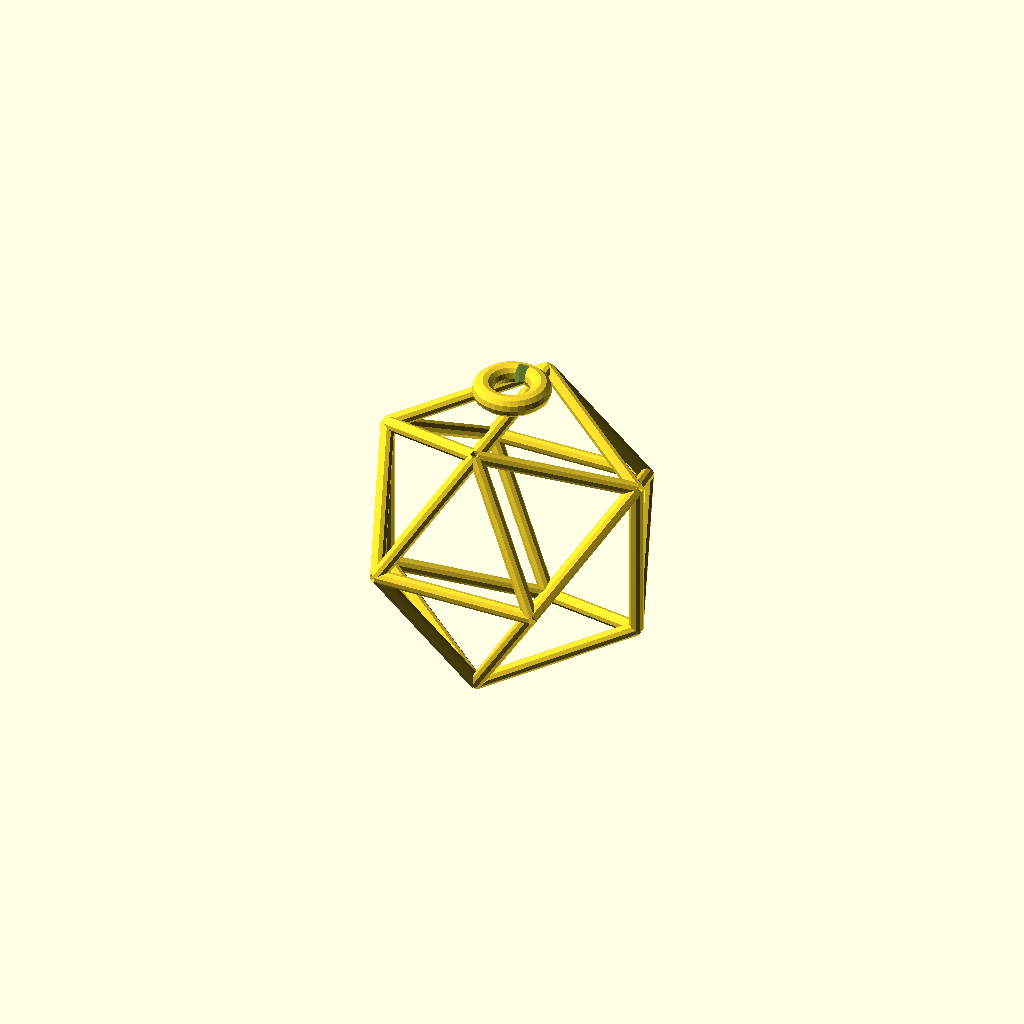
Cell 1: rendered with the file's own defaults.
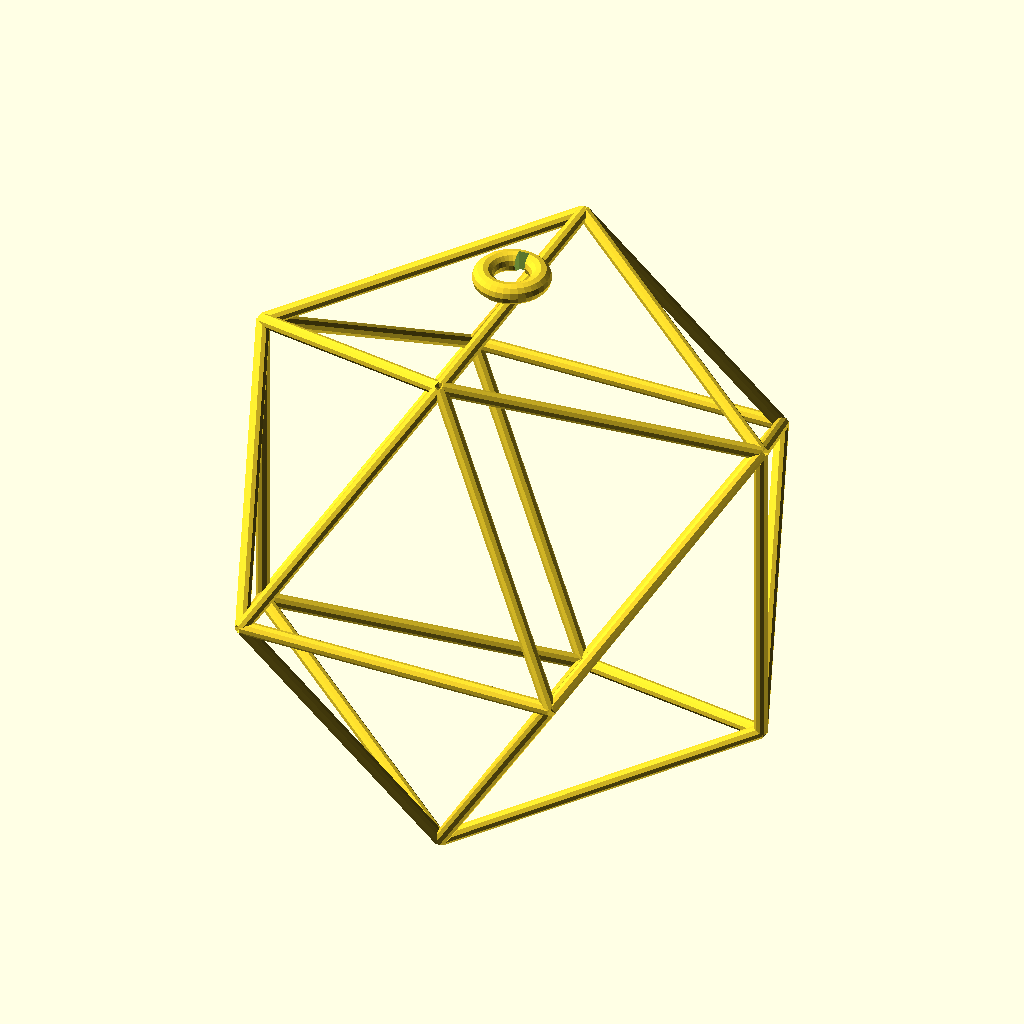
Cell 2: the same model with EDGE_L = 44.
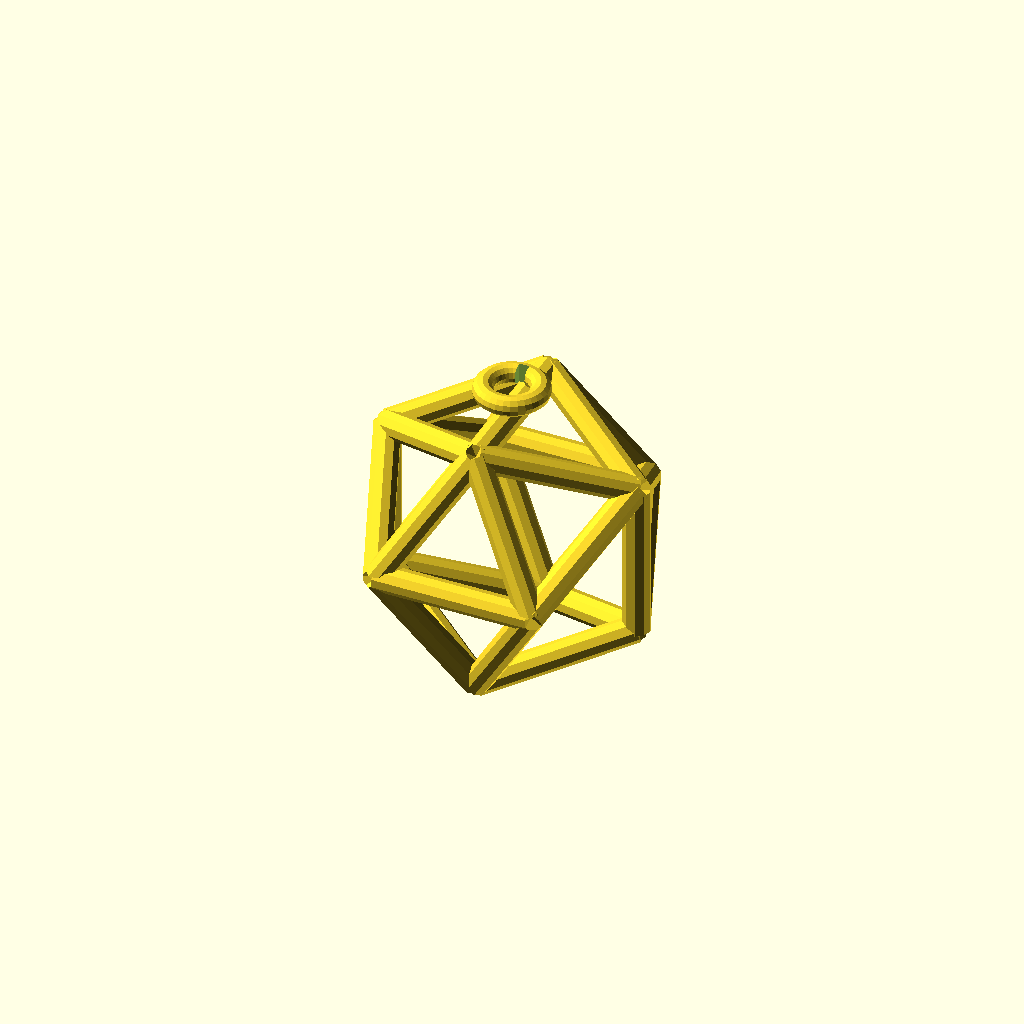
Cell 3: the same model with BAR_D = 4.
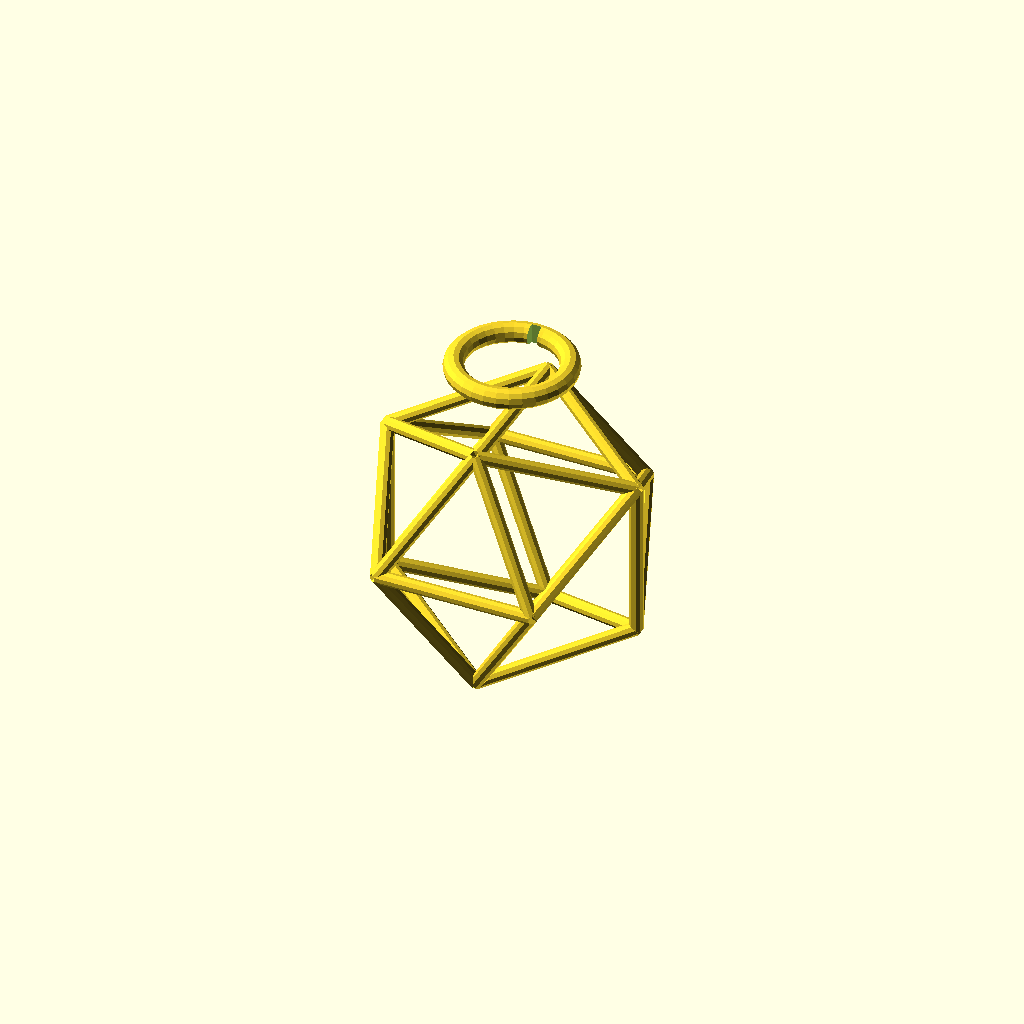
Cell 4 — BAIL_D set to 16, the other parameters unchanged.
All cells are drawn from one camera (rotation 55°, 0°, 25°, orthographic, colour scheme Cornfield), so only the parameter changes between them.
OpenSCAD source file models/jewelry/geometric_pendant.scad:
// Sacred Geometry Pendant - Icosahedron Frame
// Minimalist wireframe jewelry
// Print: 0.1mm resin or 0.15mm FDM, 4 walls
// Add bail (loop) for chain — parametric

EDGE_L   = 22;    // Edge length of icosahedron
BAR_D    = 2.0;   // Edge bar diameter
BAIL_D   = 8.0;   // Chain loop outer diameter
BAIL_T   = 1.5;

// Icosahedron vertices (unit, scaled by EDGE_L)
PHI = (1 + sqrt(5)) / 2;
NORM = sqrt(1 + PHI*PHI);
SC = EDGE_L / (2 / NORM);  // scale so edge = EDGE_L

VERTS = [
     [0,  1,  PHI], [0, -1,  PHI], [0,  1, -PHI], [0, -1, -PHI],
     [ PHI,  0,  1], [ PHI,  0, -1], [-PHI,  0,  1], [-PHI,  0, -1],
     [1,  PHI,  0], [-1,  PHI,  0], [1, -PHI,  0], [-1, -PHI,  0]
] / NORM * EDGE_L;

EDGES = [
    [0,1],[0,4],[0,6],[0,8],[0,9],
    [1,4],[1,6],[1,10],[1,11],
    [2,3],[2,5],[2,7],[2,8],[2,9],
    [3,5],[3,7],[3,10],[3,11],
    [4,5],[4,8],[4,10],
    [5,8],[6,7],[6,9],[6,11],
    [7,9],[7,11],[8,9],[10,11]
];

module edge(a, b) {
    va = VERTS[a];
    vb = VERTS[b];
    d = vb - va;
    len = norm(d);
    mid = (va + vb) / 2;
    translate(mid)
        rotate([0, acos(d[2]/len), atan2(d[1], d[0])])
            cylinder(d = BAR_D, h = len, center = true, $fn = 10);
}

module bail() {
    translate([0, 0, max([for (v = VERTS) v[2]]) + BAIL_D/2])
    difference() {
        torus_approx(BAIL_D/2, BAIL_T);
        // Gap for chain insertion
        translate([0, BAIL_D/2 - BAIL_T, 0])
            cube([BAIL_T, BAIL_T * 2, BAIL_T * 3], center = true);
    }
}

module torus_approx(r_maj, r_min) {
    rotate_extrude($fn = 32)
        translate([r_maj, 0, 0])
            circle(r = r_min, $fn = 12);
}

union() {
    for (e = EDGES) edge(e[0], e[1]);
    bail();
}
Parameter table extracted from the source (name, type, default, range or options):
EDGE_L: number, default 22
BAR_D: number, default 2
BAIL_D: number, default 8
BAIL_T: number, default 1.5
